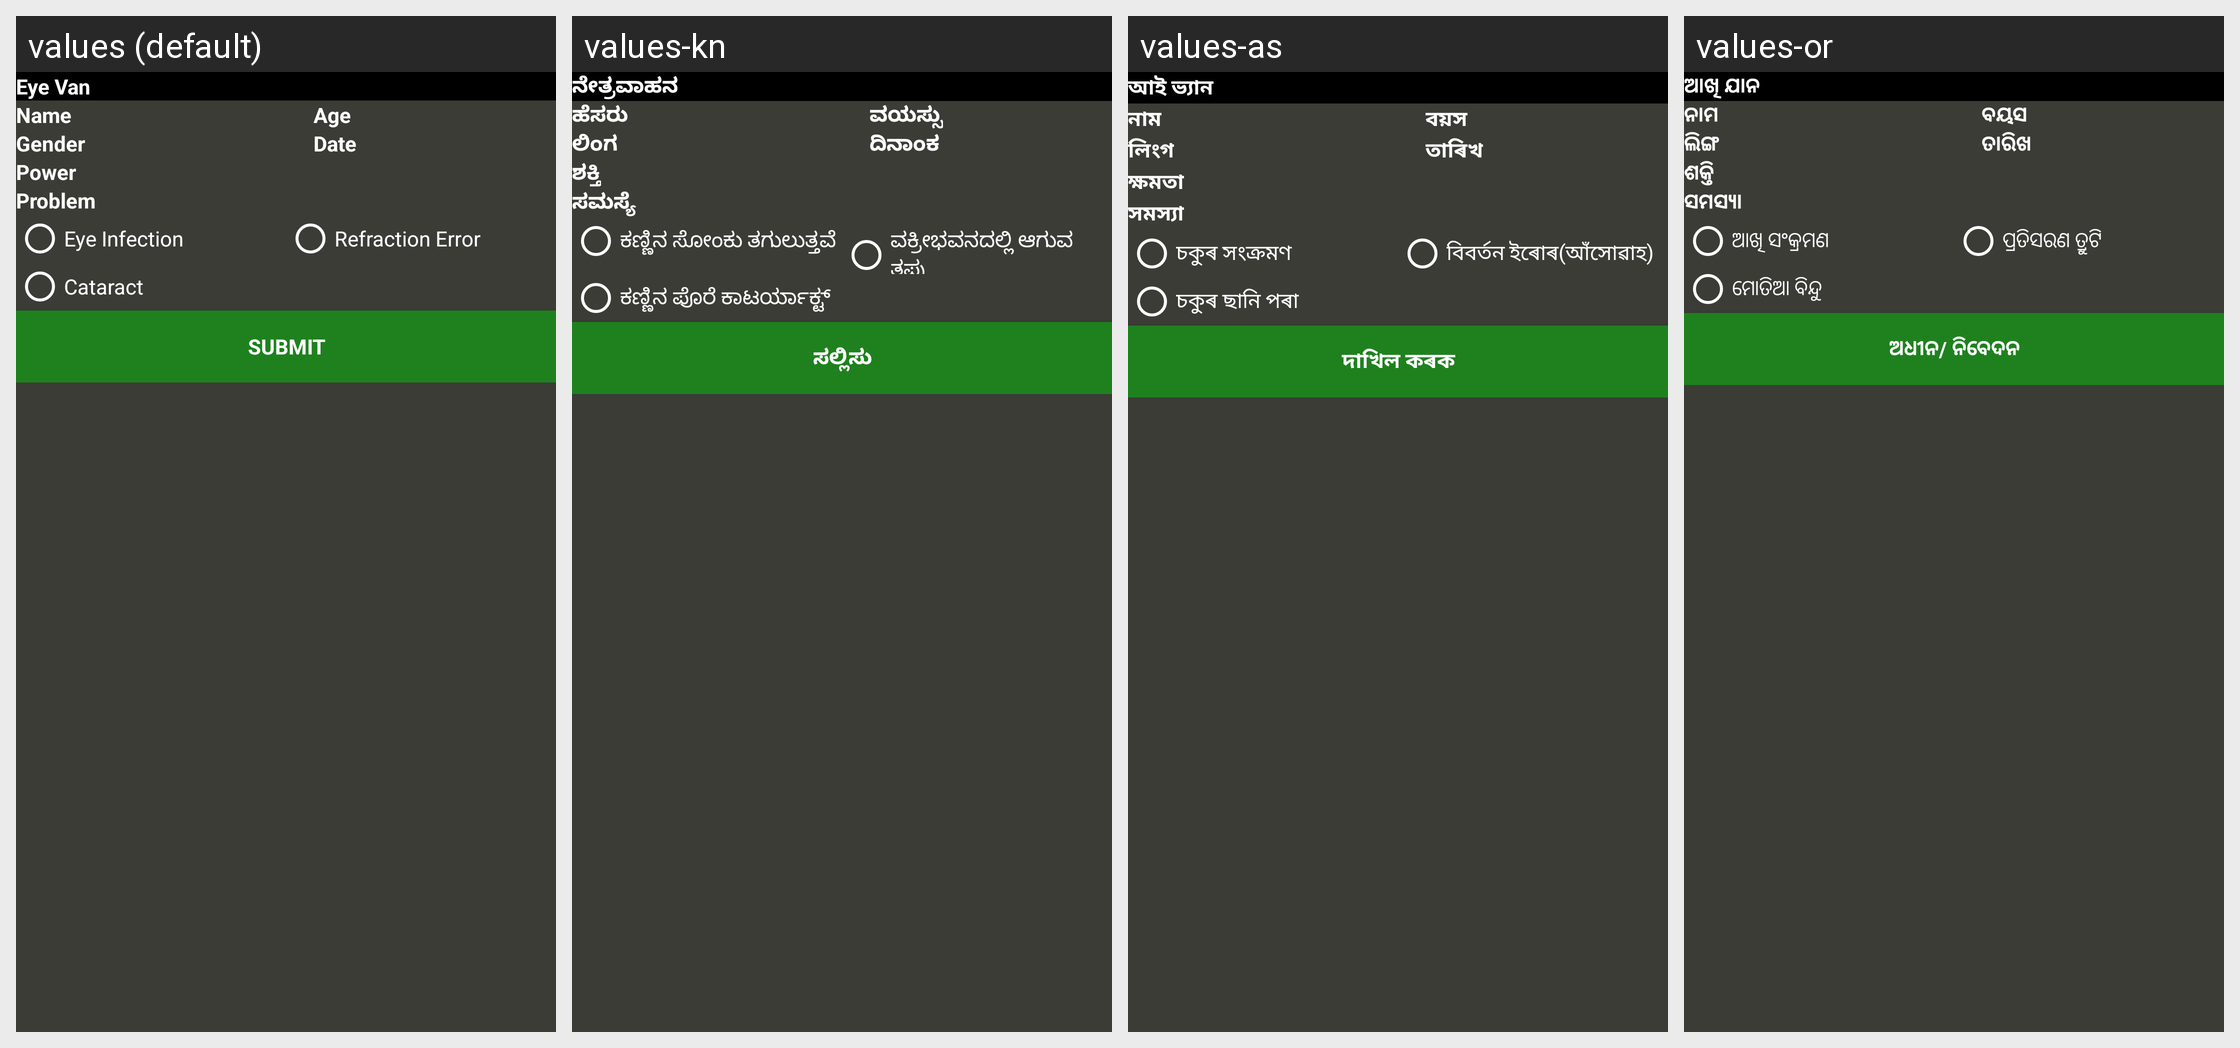

For this localized Android screen grid, give each drawn string resource with its value in every locale shown.
Android screen res/layout/activity_eye_van_add.xml rendered under 4 locales, left to right: values (default), values-kn, values-as, values-or. Device: Nexus 5 (rendered at 1080×1920; each locale shown at half size, 540×960, under a caption strip naming it); theme AppTheme.
Other locales in the repository, not shown: values-bn, values-gu, values-hi.
Strings drawn on this screen, with the default value and each locale's value (text and hints the layout hard-codes, and strings that could not be matched under every locale, appear in the picture but are not listed):

eye_van
  values: Eye Van
  values-kn: ನೇತ್ರವಾಹನ
  values-as: আই ভ্যান
  values-or: ଆଖି ଯାନ

name
  values: Name
  values-kn: ಹೆಸರು
  values-as: নাম
  values-or: ନାମ

age
  values: Age
  values-kn: ವಯಸ್ಸು
  values-as: বয়স
  values-or: ବୟସ

gender
  values: Gender
  values-kn: ಲಿಂಗ
  values-as: লিংগ
  values-or: ଲିଙ୍ଗ

date
  values: Date
  values-kn: ದಿನಾಂಕ
  values-as: তাৰিখ
  values-or: ତାରିଖ

power
  values: Power
  values-kn: ಶಕ್ತಿ
  values-as: ক্ষমতা
  values-or: ଶକ୍ତି

prblem
  values: Problem
  values-kn: ಸಮಸ್ಯೆ
  values-as: সমস্যা
  values-or: ସମସ୍ୟା

eye_infect
  values: Eye Infection
  values-kn: ಕಣ್ಣಿನ ಸೋಂಕು ತಗುಲುತ್ತವೆ
  values-as: চকুৰ সংক্ৰমণ
  values-or: ଆଖି ସଂକ୍ରମଣ

refraction_errro
  values: Refraction Error
  values-kn: ವಕ್ರೀಭವನದಲ್ಲಿ ಆಗುವ ತಪ್ಪು
  values-as: বিবৰ্তন ইৰোৰ(আঁসোৱাহ)
  values-or: ପ୍ରତିସରଣ ତ୍ରୁଟି

ctaract
  values: Cataract
  values-kn: ಕಣ್ಣಿನ ಪೊರೆ ಕಾಟರ್ಯಾಕ್ಟ್
  values-as: চকুৰ ছানি পৰা
  values-or: ମୋତିଆ ବିନ୍ଦୁ

submit
  values: Submit
  values-kn: ಸಲ್ಲಿಸು
  values-as: দাখিল কৰক
  values-or: ଅଧୀନ/ ନିବେଦନ
